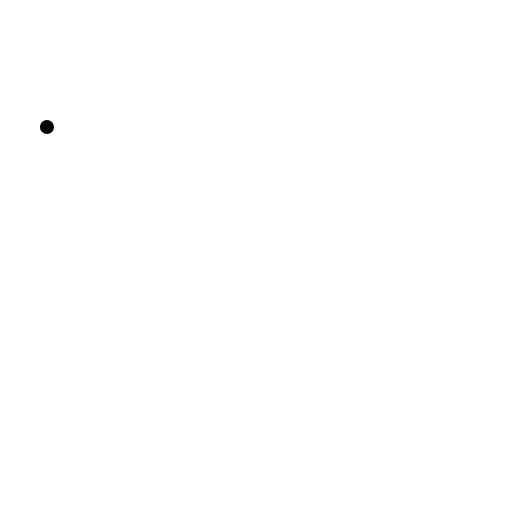
t = 0.00 s
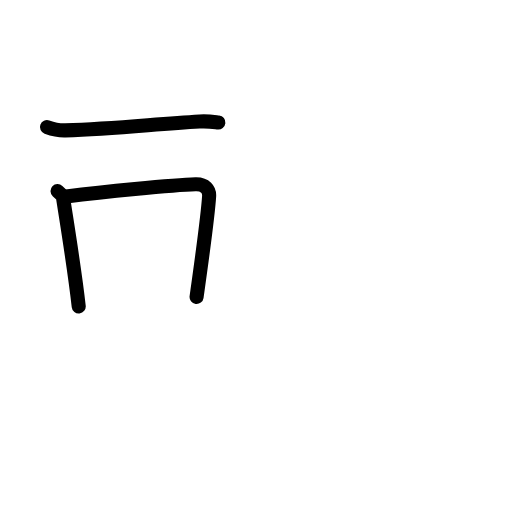
t = 2.60 s
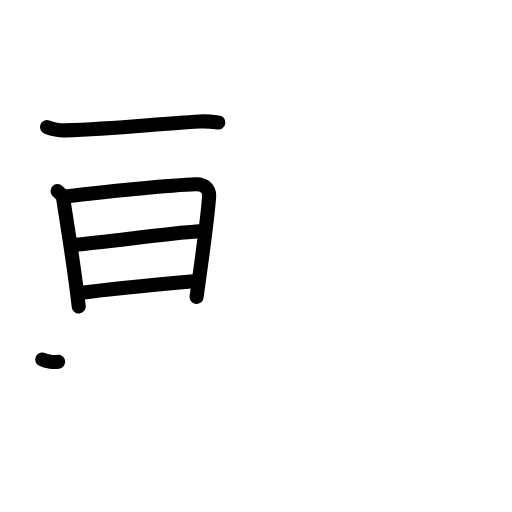
t = 5.20 s
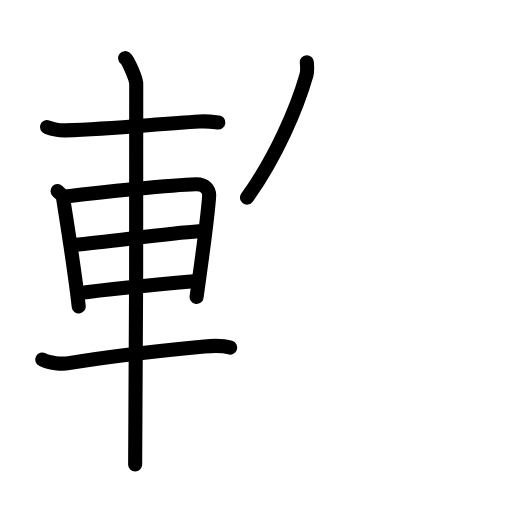
t = 7.80 s
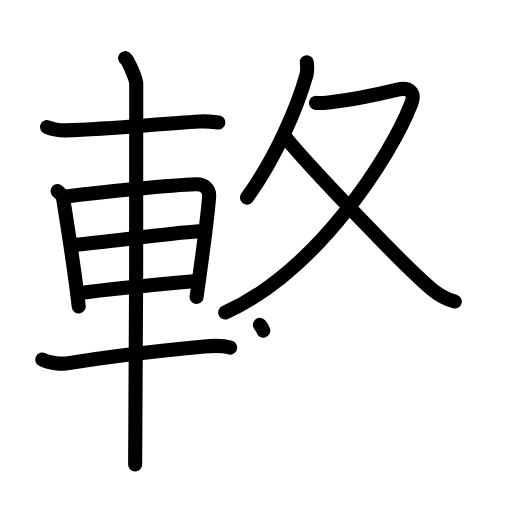
t = 10.40 s
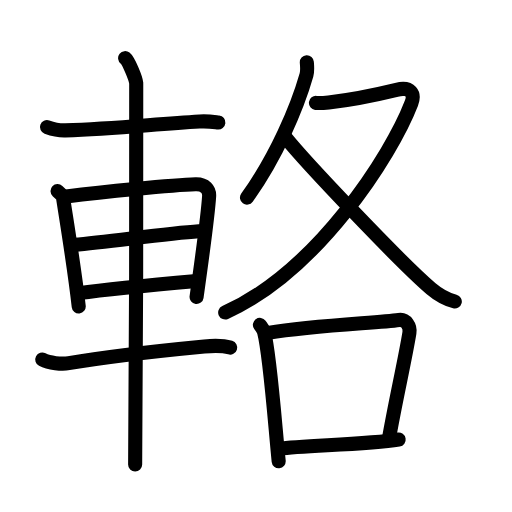
t = 13.00 s

The animated SVG that drew these frames (rendered in a browser with its animation timeline set to each time). Animation: 41 SMIL elements (animate=41); one cycle of 13.00 s.

<?xml version="1.0" encoding="UTF-8"?>
<!--
AniKanjiVG is licensed by CC-BY-SA Paul C. Sommerhoff (https://bitbucket.org/sommerhoff/anikanjivg).
AniKanjiVG uses KanjiVG which is licensed by CC-BY-SA Ulrich Apel (http://kanjivg.tagaini.net).
See also http://creativecommons.org/licenses/by-sa/3.0/
-->
<svg xmlns:kvg='http://kanjivg.tagaini.net' xmlns='http://www.w3.org/2000/svg' width='109' height='109' viewBox='0 0 109 109' style='fill:none;stroke:#000000;stroke-width:3;stroke-linecap:round;stroke-linejoin:round;' id="kvg:kanji_08f05"><g id="kvg:08f05" kvg:element="輅"><g id="kvg:08f05-g1" kvg:element="車" kvg:position="left" kvg:radical="general"><path id="kvg:08f05-s1" kvg:type="㇐" d="M10,27.05c1.25,0.45,2.76,0.75,3.9,0.71c10.62-0.36,18.96-1.34,28.57-1.9c1.9-0.11,3.06,0.1,4.02,0.21"><animate attributeName="d" begin="0.0s" dur="0.3333333333333333s" from="M10,27.05C10,27.05,10,27.05,10,27.05" to="M10,27.05c1.25,0.45,2.76,0.75,3.9,0.71" />
<animate attributeName="d" begin="0.3333333333333333s" dur="0.3333333333333333s" from="M10,27.05c1.25,0.45,2.76,0.75,3.9,0.71c0,0,0,0,0,0,0" to="M10,27.05c1.25,0.45,2.76,0.75,3.9,0.71c10.62-0.36,18.96-1.34,28.57-1.9" />
<animate attributeName="d" begin="0.6666666666666666s" dur="0.3333333333333333s" from="M10,27.05c1.25,0.45,2.76,0.75,3.9,0.71c10.62-0.36,18.96-1.34,28.57-1.9c0,0,0,0,0,0,0" to="M10,27.05c1.25,0.45,2.76,0.75,3.9,0.71c10.62-0.36,18.96-1.34,28.57-1.9c1.9-0.11,3.06,0.1,4.02,0.21" />
</path>
<path id="kvg:08f05-s2" kvg:type="㇑" d="M12.25,40.69c0.48,0.45,1.08,0.8,1.17,1.39c0.65,4.32,2.43,14.98,3.34,23.16"><animate attributeName="d" begin="1.0s" dur="0.5s" from="M12.25,40.69C12.25,40.69,12.25,40.69,12.25,40.69" to="M12.25,40.69c0.48,0.45,1.08,0.8,1.17,1.39" />
<animate attributeName="d" begin="1.5s" dur="0.5s" from="M12.25,40.69c0.48,0.45,1.08,0.8,1.17,1.39c0,0,0,0,0,0,0" to="M12.25,40.69c0.48,0.45,1.08,0.8,1.17,1.39c0.65,4.32,2.43,14.98,3.34,23.16" />
<animate attributeName="d" begin="0s" dur="1.0s" from="M-100,-100" to="M-100,-100" />
</path>
<path id="kvg:08f05-s3" kvg:type="㇕a" d="M14.09,41.83c7.26-0.87,22.6-2.46,27.55-2.59c2.05-0.06,2.97,1.18,2.88,2.54C44.22,46.44,43,55,41.85,63.21"><animate attributeName="d" begin="2.0s" dur="0.3333333333333333s" from="M14.09,41.83C14.09,41.83,14.09,41.83,14.09,41.83" to="M14.09,41.83c7.26-0.87,22.6-2.46,27.55-2.59" />
<animate attributeName="d" begin="2.3333333333333335s" dur="0.3333333333333333s" from="M14.09,41.83c7.26-0.87,22.6-2.46,27.55-2.59c0,0,0,0,0,0,0" to="M14.09,41.83c7.26-0.87,22.6-2.46,27.55-2.59c2.05-0.06,2.97,1.18,2.88,2.54" />
<animate attributeName="d" begin="2.6666666666666665s" dur="0.3333333333333333s" from="M14.09,41.83c7.26-0.87,22.6-2.46,27.55-2.59c2.05-0.06,2.97,1.18,2.88,2.54c0,0,0,0,0,0,0" to="M14.09,41.83c7.26-0.87,22.6-2.46,27.55-2.59c2.05-0.06,2.97,1.18,2.88,2.54C44.22,46.44,43,55,41.85,63.21" />
<animate attributeName="d" begin="0s" dur="2.0s" from="M-100,-100" to="M-100,-100" />
</path>
<path id="kvg:08f05-s4" kvg:type="㇐a" d="M15.8,52.12c7.45-0.62,19.2-2.37,26.53-2.87"><animate attributeName="d" begin="3.0s" dur="1.0s" from="M15.8,52.12C15.8,52.12,15.8,52.12,15.8,52.12" to="M15.8,52.12c7.45-0.62,19.2-2.37,26.53-2.87" />
<animate attributeName="d" begin="0s" dur="3.0s" from="M-100,-100" to="M-100,-100" />
</path>
<path id="kvg:08f05-s5" kvg:type="㇐a" d="M16.8,62.4c6.36-0.9,17.2-1.9,25.05-2.59"><animate attributeName="d" begin="4.0s" dur="1.0s" from="M16.8,62.4C16.8,62.4,16.8,62.4,16.8,62.4" to="M16.8,62.4c6.36-0.9,17.2-1.9,25.05-2.59" />
<animate attributeName="d" begin="0s" dur="4.0s" from="M-100,-100" to="M-100,-100" />
</path>
<path id="kvg:08f05-s6" kvg:type="㇐" d="M9,76.54c1.47,0.77,4.17,1.02,5.64,0.77c10.61-1.81,21.01-2.81,28.86-3.56c2.44-0.23,4.27-0.13,5.5,0.25"><animate attributeName="d" begin="5.0s" dur="0.3333333333333333s" from="M9,76.54C9,76.54,9,76.54,9,76.54" to="M9,76.54c1.47,0.77,4.17,1.02,5.64,0.77" />
<animate attributeName="d" begin="5.333333333333333s" dur="0.3333333333333333s" from="M9,76.54c1.47,0.77,4.17,1.02,5.64,0.77c0,0,0,0,0,0,0" to="M9,76.54c1.47,0.77,4.17,1.02,5.64,0.77c10.61-1.81,21.01-2.81,28.86-3.56" />
<animate attributeName="d" begin="5.666666666666667s" dur="0.3333333333333333s" from="M9,76.54c1.47,0.77,4.17,1.02,5.64,0.77c10.61-1.81,21.01-2.81,28.86-3.56c0,0,0,0,0,0,0" to="M9,76.54c1.47,0.77,4.17,1.02,5.64,0.77c10.61-1.81,21.01-2.81,28.86-3.56c2.44-0.23,4.27-0.13,5.5,0.25" />
<animate attributeName="d" begin="0s" dur="5.0s" from="M-100,-100" to="M-100,-100" />
</path>
<path id="kvg:08f05-s7" kvg:type="㇑" d="M26.64,12.38c0.71,0.56,2.22,4.19,2.36,5.31c0.14,1.12-0.09,74.2-0.23,81.19"><animate attributeName="d" begin="6.0s" dur="0.5s" from="M26.64,12.38C26.64,12.38,26.64,12.38,26.64,12.38" to="M26.64,12.38c0.71,0.56,2.22,4.19,2.36,5.31" />
<animate attributeName="d" begin="6.5s" dur="0.5s" from="M26.64,12.38c0.71,0.56,2.22,4.19,2.36,5.31c0,0,0,0,0,0,0" to="M26.64,12.38c0.71,0.56,2.22,4.19,2.36,5.31c0.14,1.12-0.09,74.2-0.23,81.19" />
<animate attributeName="d" begin="0s" dur="6.0s" from="M-100,-100" to="M-100,-100" />
</path>
</g>
<g id="kvg:08f05-g2" kvg:element="各" kvg:position="right"><g id="kvg:08f05-g3" kvg:element="夂" kvg:position="top"><path id="kvg:08f05-s8" kvg:type="㇒" d="M65.32,13.25c0.04,0.67,0.19,1.77-0.07,2.68c-1.99,6.99-6.43,17.42-12.67,26.14"><animate attributeName="d" begin="7.0s" dur="0.5s" from="M65.32,13.25C65.32,13.25,65.32,13.25,65.32,13.25" to="M65.32,13.25c0.04,0.67,0.19,1.77-0.07,2.68" />
<animate attributeName="d" begin="7.5s" dur="0.5s" from="M65.32,13.25c0.04,0.67,0.19,1.77-0.07,2.68c0,0,0,0,0,0,0" to="M65.32,13.25c0.04,0.67,0.19,1.77-0.07,2.68c-1.99,6.99-6.43,17.42-12.67,26.14" />
<animate attributeName="d" begin="0s" dur="7.0s" from="M-100,-100" to="M-100,-100" />
</path>
<path id="kvg:08f05-s9" kvg:type="㇇" d="M67.26,21.91c0.33,0.04,1.76,0,2.71-0.11c3.14-0.35,9.96-1.59,14.44-2.68c3.08-0.75,3.95,0.85,3.16,2.89C83.28,33.14,67.5,57.75,47.94,66.53"><animate attributeName="d" begin="8.0s" dur="0.25s" from="M67.26,21.91C67.26,21.91,67.26,21.91,67.26,21.91" to="M67.26,21.91c0.33,0.04,1.76,0,2.71-0.11" />
<animate attributeName="d" begin="8.25s" dur="0.25s" from="M67.26,21.91c0.33,0.04,1.76,0,2.71-0.11c0,0,0,0,0,0,0" to="M67.26,21.91c0.33,0.04,1.76,0,2.71-0.11c3.14-0.35,9.96-1.59,14.44-2.68" />
<animate attributeName="d" begin="8.5s" dur="0.25s" from="M67.26,21.91c0.33,0.04,1.76,0,2.71-0.11c3.14-0.35,9.96-1.59,14.44-2.68c0,0,0,0,0,0,0" to="M67.26,21.91c0.33,0.04,1.76,0,2.71-0.11c3.14-0.35,9.96-1.59,14.44-2.68c3.08-0.75,3.95,0.85,3.16,2.89" />
<animate attributeName="d" begin="8.75s" dur="0.25s" from="M67.26,21.91c0.33,0.04,1.76,0,2.71-0.11c3.14-0.35,9.96-1.59,14.44-2.68c3.08-0.75,3.95,0.85,3.16,2.89c0,0,0,0,0,0,0" to="M67.26,21.91c0.33,0.04,1.76,0,2.71-0.11c3.14-0.35,9.96-1.59,14.44-2.68c3.08-0.75,3.95,0.85,3.16,2.89C83.28,33.14,67.5,57.75,47.94,66.53" />
<animate attributeName="d" begin="0s" dur="8.0s" from="M-100,-100" to="M-100,-100" />
</path>
<path id="kvg:08f05-s10" kvg:type="㇏" d="M60.65,29.08c4.52,5.66,25.01,27.18,31.11,32.36c1.82,1.54,3.29,2.29,5.06,2.75"><animate attributeName="d" begin="9.0s" dur="0.5s" from="M60.65,29.08C60.65,29.08,60.65,29.08,60.65,29.08" to="M60.65,29.08c4.52,5.66,25.01,27.18,31.11,32.36" />
<animate attributeName="d" begin="9.5s" dur="0.5s" from="M60.65,29.08c4.52,5.66,25.01,27.18,31.11,32.36c0,0,0,0,0,0,0" to="M60.65,29.08c4.52,5.66,25.01,27.18,31.11,32.36c1.82,1.54,3.29,2.29,5.06,2.75" />
<animate attributeName="d" begin="0s" dur="9.0s" from="M-100,-100" to="M-100,-100" />
</path>
</g>
<g id="kvg:08f05-g4" kvg:element="口" kvg:position="bottom"><path id="kvg:08f05-s11" kvg:type="㇑" d="M55.33,69.17c0.36,0.49,0.73,0.9,0.89,1.51c1.25,4.85,2.25,18.8,3.11,27.52"><animate attributeName="d" begin="10.0s" dur="0.5s" from="M55.33,69.17C55.33,69.17,55.33,69.17,55.33,69.17" to="M55.33,69.17c0.36,0.49,0.73,0.9,0.89,1.51" />
<animate attributeName="d" begin="10.5s" dur="0.5s" from="M55.33,69.17c0.36,0.49,0.73,0.9,0.89,1.51c0,0,0,0,0,0,0" to="M55.33,69.17c0.36,0.49,0.73,0.9,0.89,1.51c1.25,4.85,2.25,18.8,3.11,27.52" />
<animate attributeName="d" begin="0s" dur="10.0s" from="M-100,-100" to="M-100,-100" />
</path>
<path id="kvg:08f05-s12" kvg:type="㇕b" d="M57.08,70.87c10.17-1.64,23.59-2.12,27.83-2.75c1.55-0.23,2.48,1.38,2.25,2.75c-0.92,5.67-2.99,14.62-4.35,22.46"><animate attributeName="d" begin="11.0s" dur="0.3333333333333333s" from="M57.08,70.87C57.08,70.87,57.08,70.87,57.08,70.87" to="M57.08,70.87c10.17-1.64,23.59-2.12,27.83-2.75" />
<animate attributeName="d" begin="11.333333333333334s" dur="0.3333333333333333s" from="M57.08,70.87c10.17-1.64,23.59-2.12,27.83-2.75c0,0,0,0,0,0,0" to="M57.08,70.87c10.17-1.64,23.59-2.12,27.83-2.75c1.55-0.23,2.48,1.38,2.25,2.75" />
<animate attributeName="d" begin="11.666666666666666s" dur="0.3333333333333333s" from="M57.08,70.87c10.17-1.64,23.59-2.12,27.83-2.75c1.55-0.23,2.48,1.38,2.25,2.75c0,0,0,0,0,0,0" to="M57.08,70.87c10.17-1.64,23.59-2.12,27.83-2.75c1.55-0.23,2.48,1.38,2.25,2.75c-0.92,5.67-2.99,14.62-4.35,22.46" />
<animate attributeName="d" begin="0s" dur="11.0s" from="M-100,-100" to="M-100,-100" />
</path>
<path id="kvg:08f05-s13" kvg:type="㇐b" d="M59.51,95.54c4.97-0.72,18.53-0.85,25.36-1.96"><animate attributeName="d" begin="12.0s" dur="1.0s" from="M59.51,95.54C59.51,95.54,59.51,95.54,59.51,95.54" to="M59.51,95.54c4.97-0.72,18.53-0.85,25.36-1.96" />
<animate attributeName="d" begin="0s" dur="12.0s" from="M-100,-100" to="M-100,-100" />
</path>
</g>
</g>
</g>
</svg>
